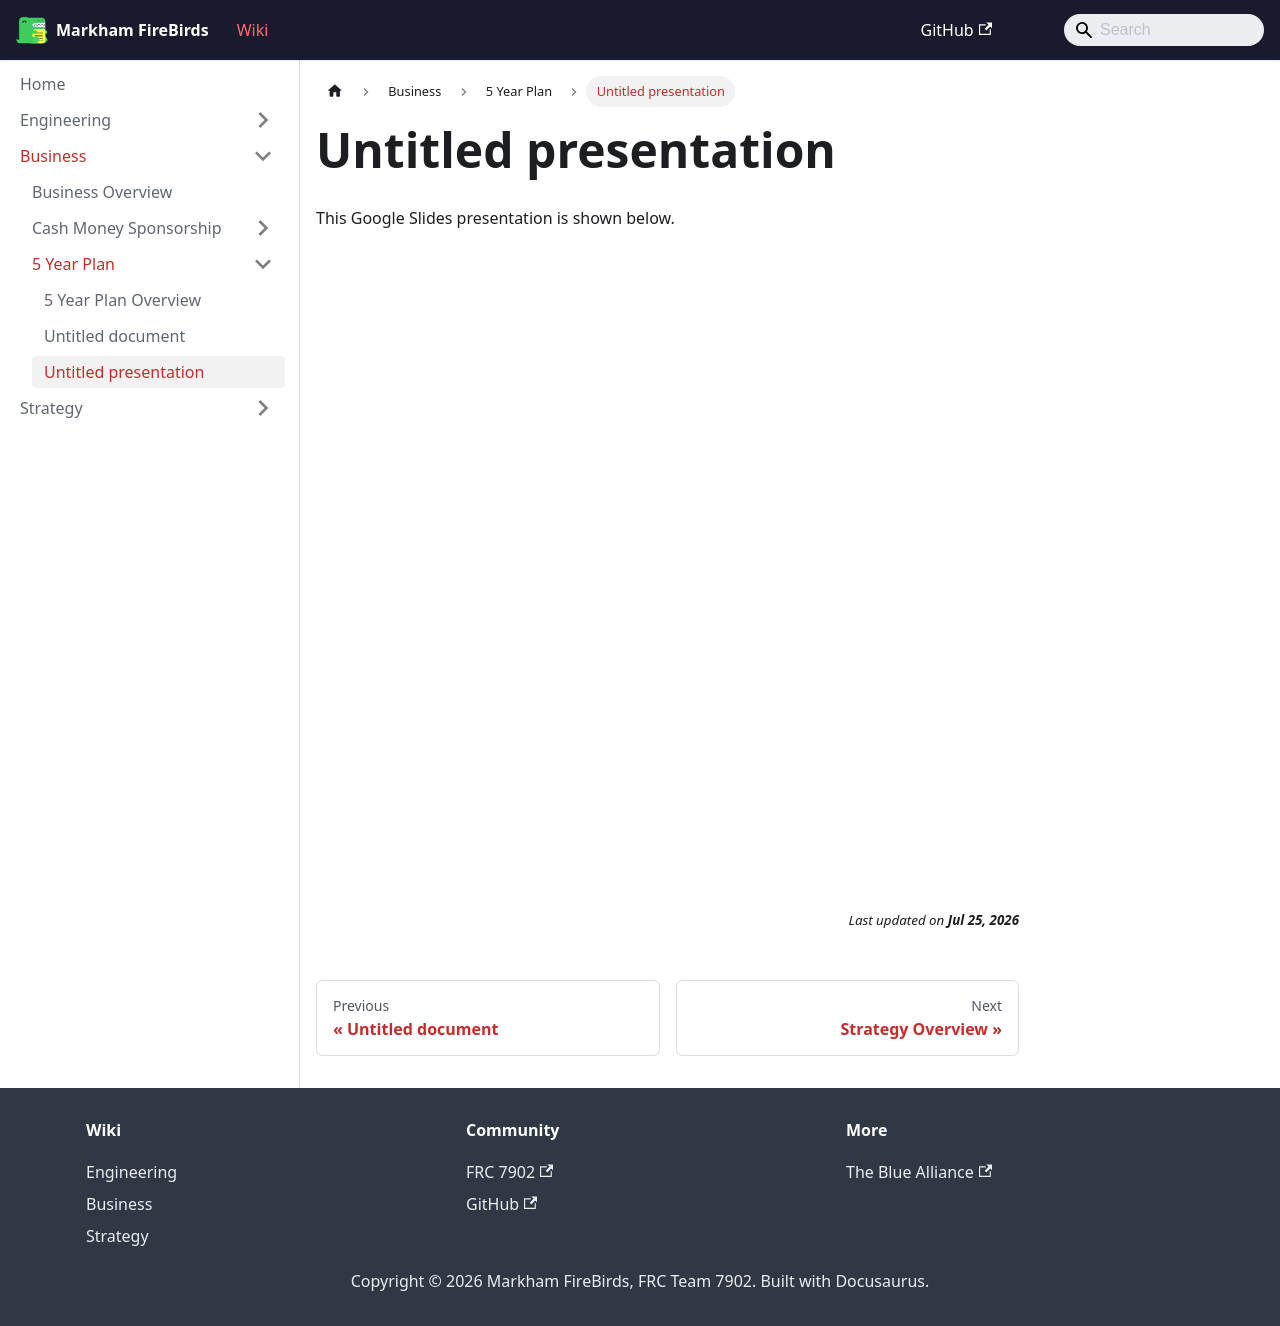

repository: FRC7902/FireBirds-Wiki · page: docs/Business/5 Year Plan/Untitled presentation/index.html · generator: docusaurus

---
sidebar_label: "Untitled presentation"
title: "Untitled presentation"
sidebar_position: 3
---

# Untitled presentation

This Google Slides presentation is shown below.

import PdfEmbed from '@site/src/components/PdfEmbed';

<PdfEmbed src="/assets/1cbTbVVepX59PR_u6JpMisOKsO8Q8i5UXpDFKGMFbCvA.pdf" title="Untitled presentation" />
